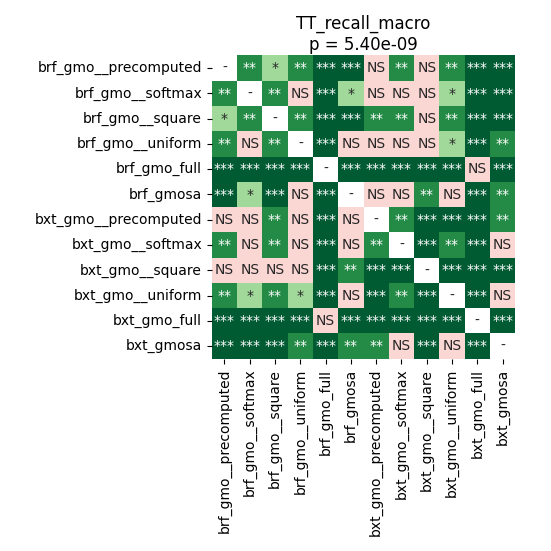

Source data for this figure (header and first rows):
	brf_gmo__precomputed	brf_gmo__softmax	brf_gmo__square	brf_gmo__uniform	brf_gmo_full	brf_gmosa	bxt_gmo__precomputed	bxt_gmo__softmax	bxt_gmo__square	bxt_gmo__uniform	bxt_gmo_full	bxt_gmosa
brf_gmo__precomputed	1.0	0.005159	0.03432	0.002915	8.056640625e-05	0.0006714	0.09204	0.007736	0.4937	0.002406	8.056640625e-05	8.056640625e-05
brf_gmo__softmax	0.005159	1.0	0.001899	0.0735	8.056640625e-05	0.03905	0.782	0.08463	0.2729	0.01318	8.056640625e-05	0.0002238
brf_gmo__square	0.03432	0.001899	1.0	0.001526	8.056640625e-05	8.056640625e-05	0.00922	0.002915	0.1502	0.001526	8.056640625e-05	8.056640625e-05
brf_gmo__uniform	0.002915	0.0735	0.001526	1.0	8.056640625e-05	0.625	0.6894	0.2365	0.09204	0.03004	8.056640625e-05	0.001899
brf_gmo_full	8.056640625e-05	8.056640625e-05	8.056640625e-05	8.056640625e-05	1.0	8.056640625e-05	8.056640625e-05	8.056640625e-05	8.056640625e-05	8.056640625e-05	0.1018	8.056640625e-05
brf_gmosa	0.0006714	0.03905	8.056640625e-05	0.625	8.056640625e-05	1.0	0.2365	0.2543	0.004431	0.1375	8.056640625e-05	0.006417
bxt_gmo__precomputed	0.09204	0.782	0.00922	0.6894	8.056640625e-05	0.2365	1.0	0.005275	0.0002238	0.0003597	8.056640625e-05	0.003615
bxt_gmo__softmax	0.007736	0.08463	0.002915	0.2365	8.056640625e-05	0.2543	0.005275	1.0	8.056640625e-05	0.001234	8.056640625e-05	0.1255
bxt_gmo__square	0.4937	0.2729	0.1502	0.09204	8.056640625e-05	0.004431	0.0002238	8.056640625e-05	1.0	8.056640625e-05	8.056640625e-05	0.0004862
bxt_gmo__uniform	0.002406	0.01318	0.001526	0.03004	8.056640625e-05	0.1375	0.0003597	0.001234	8.056640625e-05	1.0	8.056640625e-05	0.7166
bxt_gmo_full	8.056640625e-05	8.056640625e-05	8.056640625e-05	8.056640625e-05	0.1018	8.056640625e-05	8.056640625e-05	8.056640625e-05	8.056640625e-05	8.056640625e-05	1.0	8.056640625e-05
bxt_gmosa	8.056640625e-05	0.0002238	8.056640625e-05	0.001899	8.056640625e-05	0.006417	0.003615	0.1255	0.0004862	0.7166	8.056640625e-05	1.0
